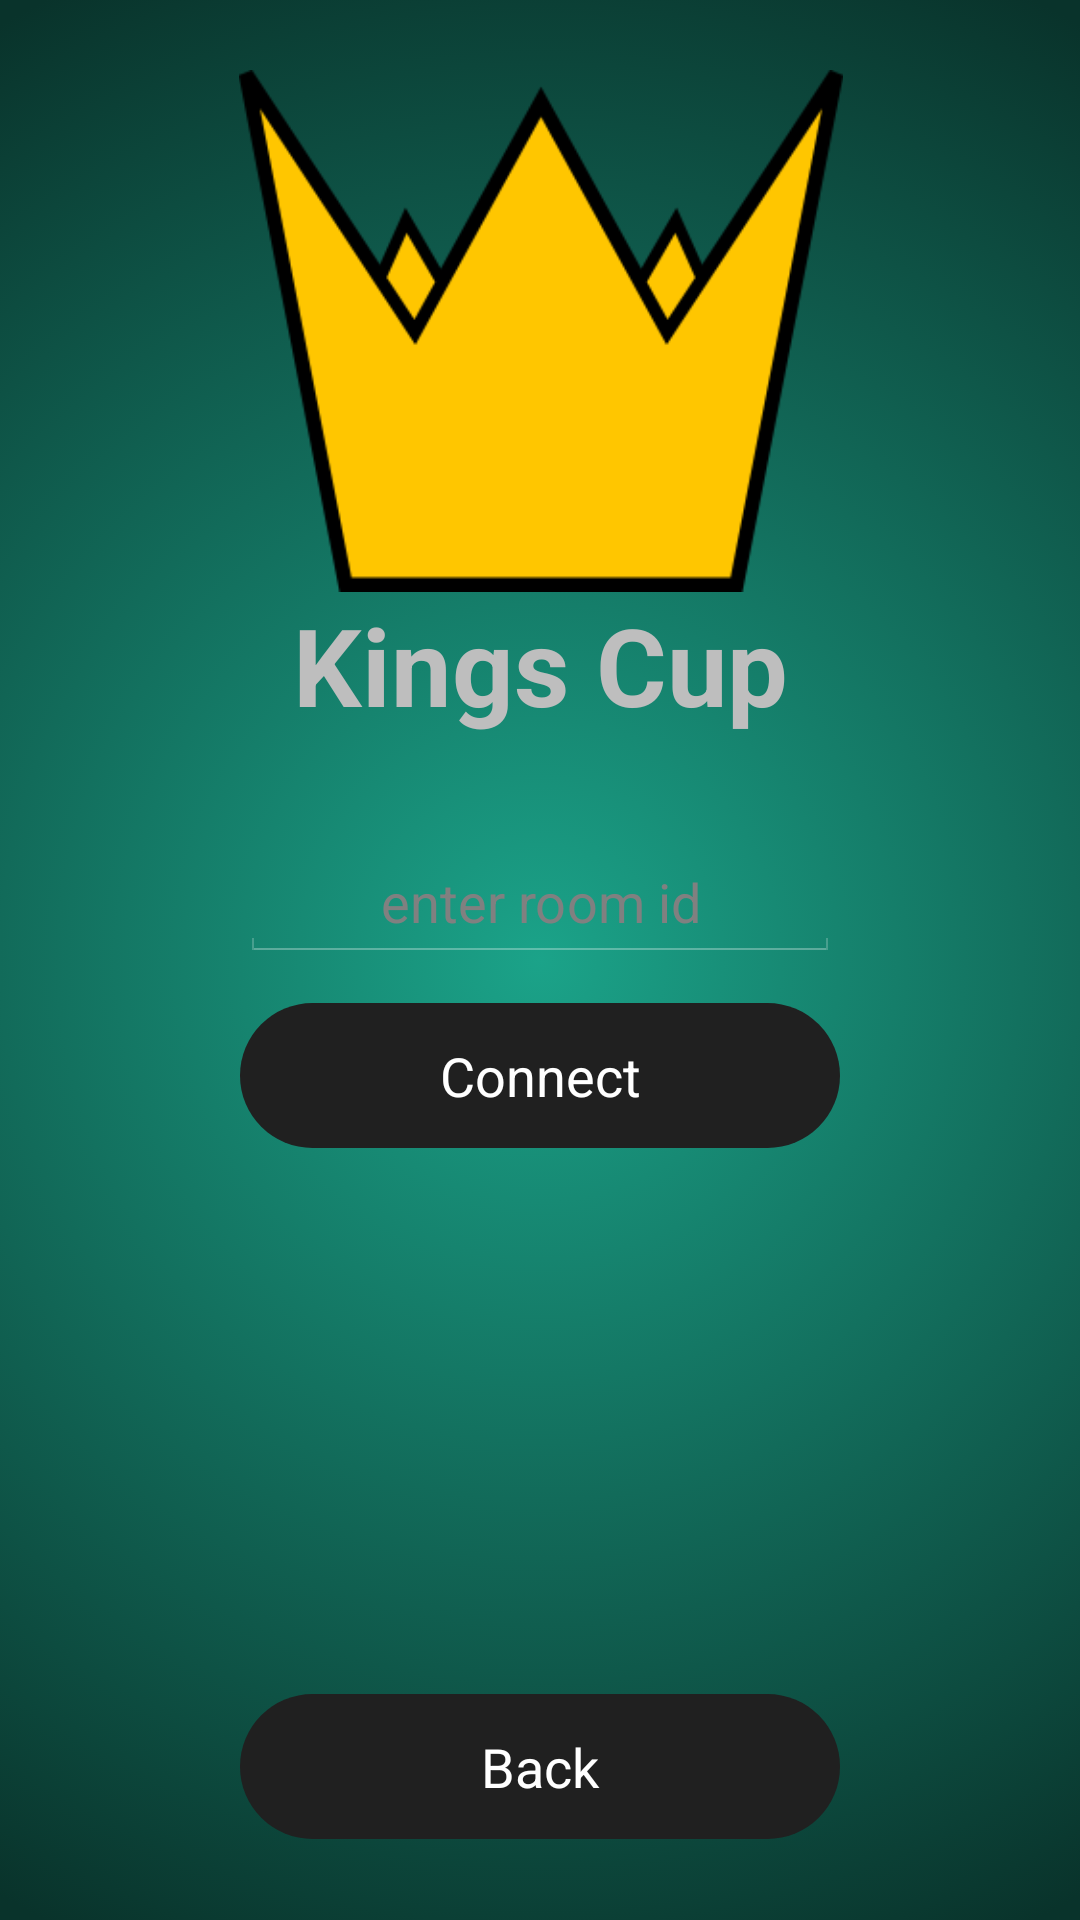

The Android layout XML behind this screen, and the referenced resources:
<!-- AndroidManifest.xml: activity theme android:Theme.Holo.NoActionBar.Fullscreen -->
<!-- res/layout/activity_join.xml -->
<?xml version="1.0" encoding="utf-8"?>
<androidx.constraintlayout.widget.ConstraintLayout
        xmlns:android="http://schemas.android.com/apk/res/android"
        xmlns:tools="http://schemas.android.com/tools"
        xmlns:app="http://schemas.android.com/apk/res-auto"
        tools:ignore="ContentDescription"
        tools:context=".activity.menu.JoinActivity"
        android:layout_width="match_parent"
        android:layout_height="match_parent"
        android:background="@drawable/gradient_background"
>
    <TextView
            android:text="@string/app_name"
            android:layout_width="wrap_content"
            android:layout_height="wrap_content"
            app:layout_constraintBottom_toBottomOf="parent"
            app:layout_constraintLeft_toLeftOf="parent"
            app:layout_constraintRight_toRightOf="parent"
            app:layout_constraintVertical_bias="0.0"
            android:textSize="36sp"
            android:textStyle="bold"
            android:id="@+id/textView"
            app:layout_constraintTop_toBottomOf="@+id/imageView"/>
    <ImageView
            android:layout_width="210dp"
            android:layout_height="174dp"
            android:src="@drawable/crown" android:id="@+id/imageView"
            app:layout_constraintEnd_toEndOf="parent" app:layout_constraintStart_toStartOf="parent"
            app:layout_constraintTop_toTopOf="parent" app:layout_constraintBottom_toBottomOf="parent"
            app:layout_constraintVertical_bias="0.05" app:layout_constraintHorizontal_bias="0.502"/>
    <EditText
            android:id="@+id/textInput"
            android:layout_height="wrap_content"
            android:layout_width="200dp"
            android:maxLength="6"
            android:inputType="textCapCharacters"
            app:layout_constraintTop_toBottomOf="@+id/textView" app:layout_constraintBottom_toBottomOf="parent"
            app:layout_constraintVertical_bias="0.1"
            app:layout_constraintEnd_toEndOf="parent"
            app:layout_constraintStart_toStartOf="parent"
            android:hint="@string/enter_room_id"
            android:importantForAutofill="no"
            android:textAlignment="center"/>
    <Button
            style="@style/buttonStyle"
            android:text="@string/connect"
            android:id="@+id/joinButton"
            app:layout_constraintTop_toBottomOf="@+id/textInput"
            app:layout_constraintBottom_toBottomOf="parent" app:layout_constraintStart_toStartOf="parent"
            app:layout_constraintEnd_toEndOf="parent"
            app:layout_constraintVertical_bias="0.05"
            android:onClick="onClick"/>
    <Button
            style="@style/buttonStyle"
            android:text="@string/back"
            android:id="@+id/backButton"
            app:layout_constraintTop_toBottomOf="@+id/textInput"
            app:layout_constraintBottom_toBottomOf="parent" app:layout_constraintStart_toStartOf="parent"
            app:layout_constraintEnd_toEndOf="parent"
            app:layout_constraintVertical_bias="0.9"
            android:onClick="onClick"/>
</androidx.constraintlayout.widget.ConstraintLayout>
<!-- resources referenced by this layout -->
<resources>
  <!-- drawable crown: png bitmap (drawable, 12232 bytes) -->
  <!-- drawable gradient_background (drawable) -->
  <?xml version="1.0" encoding="utf-8"?>
  <selector xmlns:android="http://schemas.android.com/apk/res/android">
      <item>
          <shape>
              <gradient
                  android:gradientRadius="100%p"
                  android:startColor="@color/background_green_light"
                  android:endColor="@color/background_green_dark"
                  android:type="radial" />
          </shape>
      </item>
  </selector>
  <string name="app_name">Kings Cup</string>
  <string name="back">Back</string>
  <string name="connect">Connect</string>
  <string name="enter_room_id">enter room id</string>
  <style name="buttonStyle">
          <item name="android:layout_height">wrap_content</item>
          <item name="android:background">@drawable/rounded_button</item>
          <item name="android:textSize">18sp</item>
          <item name="android:textColor">#FFFFFF</item>
          <item name="android:layout_width">200dp</item>
      </style>
  <color name="background_green_light">#1ba389</color>
  <color name="background_green_dark">#09332b</color>
  <!-- drawable rounded_button (drawable) -->
  <?xml version="1.0" encoding="utf-8"?>
  <selector xmlns:android="http://schemas.android.com/apk/res/android">
      <item android:state_pressed="false">
          <shape android:shape="rectangle">
              <corners android:radius="1000dp" />
              <solid android:color="@color/background_dark" />
              <padding
                      android:bottom="12dp"
                      android:left="12dp"
                      android:right="12dp"
                      android:top="12dp" />
          </shape>
      </item>
      <item android:state_pressed="true">
          <shape android:shape="rectangle">
              <corners android:radius="1000dp" />
              <solid android:color="@color/background_light" />
              <stroke
                      android:width="2dip"
                      android:color="@color/background_light" />
              <padding
                      android:bottom="12dp"
                      android:left="12dp"
                      android:right="12dp"
                      android:top="12dp" />
          </shape>
      </item>
  </selector>
  <color name="background_dark">#202020</color>
  <color name="background_light">#555555</color>
</resources>
